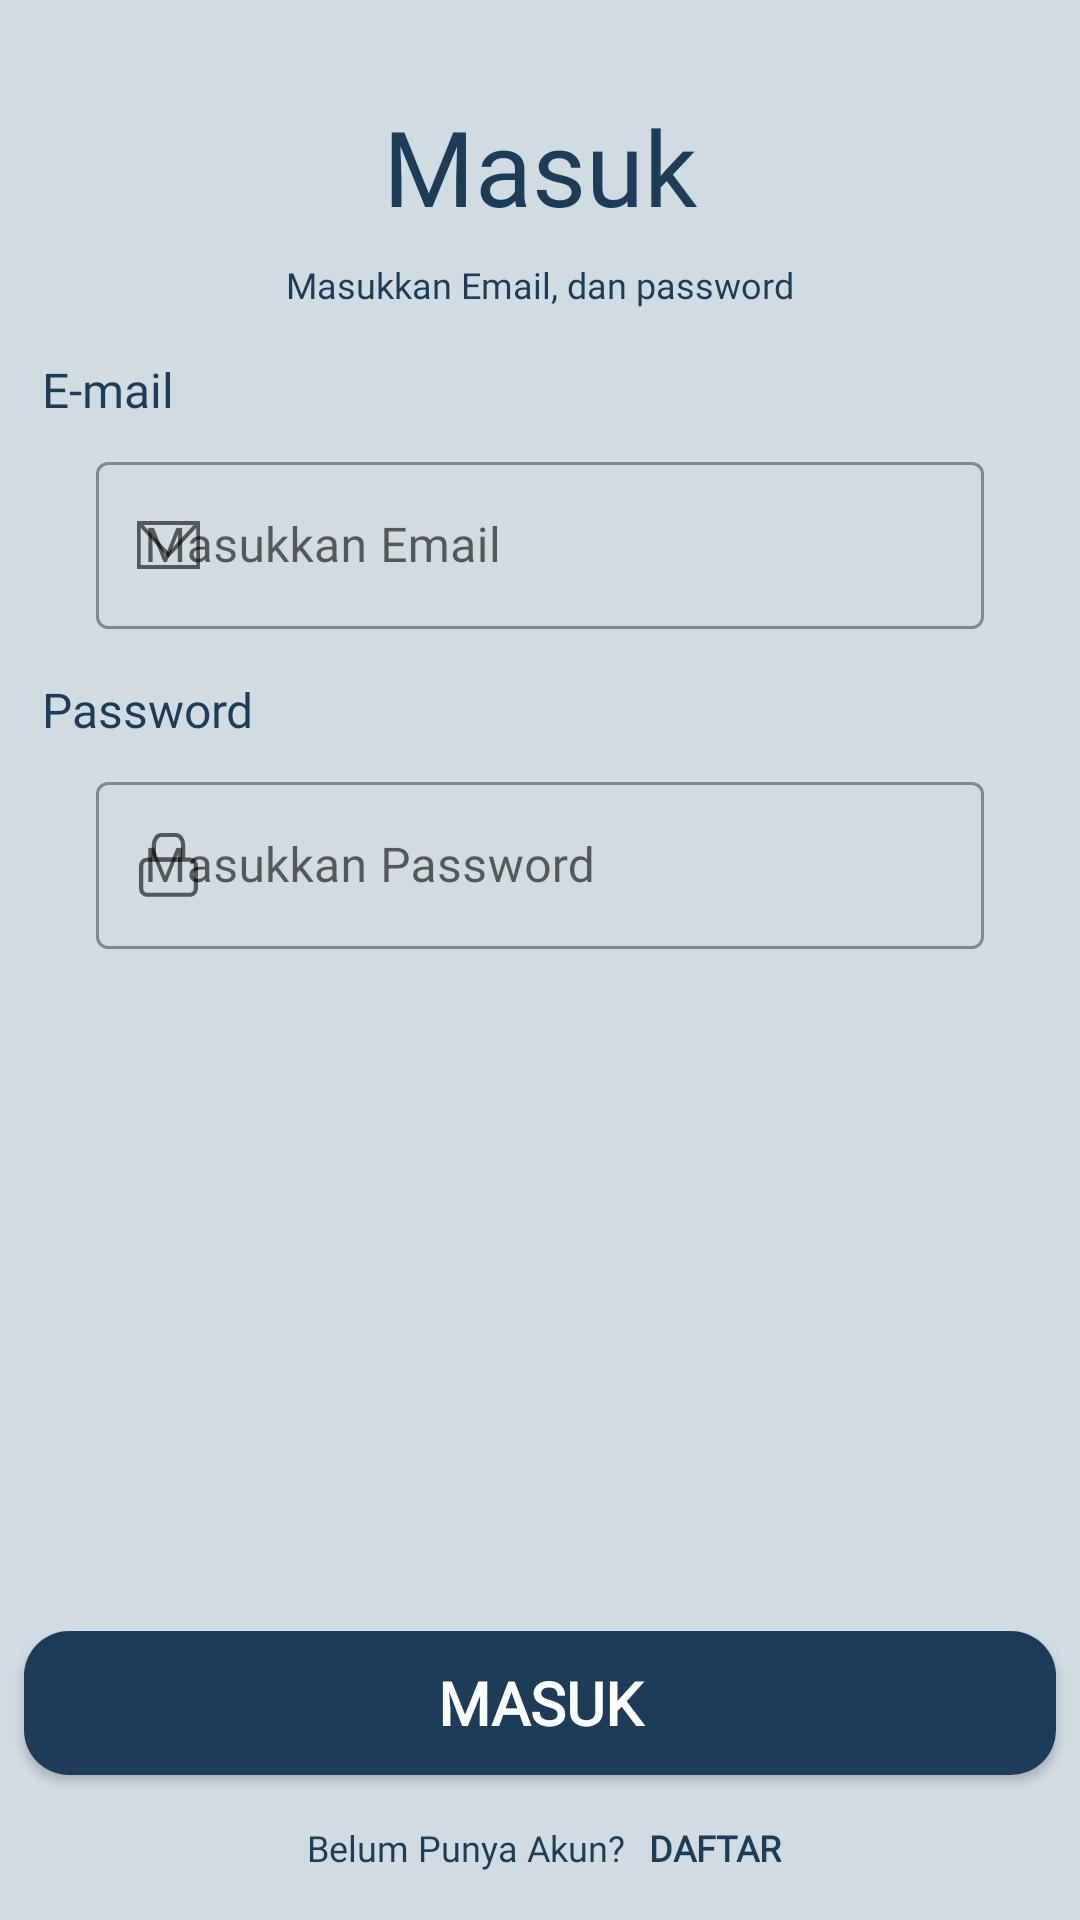

The Android layout XML behind this screen, and the referenced resources:
<!-- AndroidManifest.xml: application theme Theme.WICARA -->
<!-- res/layout/activity_login.xml -->
<?xml version="1.0" encoding="utf-8"?>
<androidx.constraintlayout.widget.ConstraintLayout xmlns:android="http://schemas.android.com/apk/res/android"
    xmlns:app="http://schemas.android.com/apk/res-auto"
    xmlns:tools="http://schemas.android.com/tools"
    android:layout_width="match_parent"
    android:layout_height="match_parent"
    android:background="@drawable/bg_color"
    tools:context=".ui.LoginActivity">


    <TextView
        android:id="@+id/textView12"
        android:layout_width="wrap_content"
        android:layout_height="wrap_content"
        android:layout_marginTop="32dp"
        android:fontFamily="@font/bigshotone"
        android:text="Masuk"
        android:textColor="@color/textcolor"
        android:textSize="35sp"
        app:layout_constraintEnd_toEndOf="parent"
        app:layout_constraintStart_toStartOf="parent"
        app:layout_constraintTop_toTopOf="parent" />

    <TextView
        android:id="@+id/textView13"
        android:layout_width="wrap_content"
        android:layout_height="wrap_content"
        android:layout_marginTop="8dp"
        android:fontFamily="@font/poppinsregular"
        android:text="Masukkan Email, dan password"
        android:textColor="@color/textcolor"
        android:textSize="12sp"
        app:layout_constraintEnd_toEndOf="@+id/textView12"
        app:layout_constraintStart_toStartOf="@+id/textView12"
        app:layout_constraintTop_toBottomOf="@+id/textView12" />

    <TextView
        android:id="@+id/textView10"
        android:layout_width="wrap_content"
        android:layout_height="wrap_content"
        android:layout_marginTop="16dp"
        android:fontFamily="@font/poppinsregular"
        android:text="E-mail"
        android:textColor="@color/textcolor"
        android:textSize="16sp"
        app:layout_constraintEnd_toEndOf="parent"
        app:layout_constraintHorizontal_bias="0.044"
        app:layout_constraintStart_toStartOf="parent"
        app:layout_constraintTop_toBottomOf="@+id/textView13" />

    <com.google.android.material.textfield.TextInputLayout
        android:id="@+id/eltemail"
        style="@style/Widget.MaterialComponents.TextInputLayout.OutlinedBox"
        android:layout_width="0dp"
        android:layout_height="wrap_content"
        android:layout_marginStart="32dp"
        android:layout_marginTop="8dp"
        android:layout_marginEnd="32dp"
        android:hint="Masukkan Email"
        app:layout_constraintEnd_toEndOf="parent"
        app:layout_constraintStart_toStartOf="parent"
        app:layout_constraintTop_toBottomOf="@+id/textView10"
        app:startIconDrawable="@drawable/email">

        <com.google.android.material.textfield.TextInputEditText
            android:id="@+id/edtemail"
            android:layout_width="match_parent"
            android:layout_height="wrap_content"
            android:ems="10"
            android:fontFamily="@font/poppinsregular"
            android:inputType="textEmailAddress"
            tools:ignore="SpeakableTextPresentCheck" />
    </com.google.android.material.textfield.TextInputLayout>

    <TextView
        android:id="@+id/textView11"
        android:layout_width="wrap_content"
        android:layout_height="wrap_content"
        android:layout_marginTop="16dp"
        android:fontFamily="@font/poppinsregular"
        android:text="Password"
        android:textColor="@color/textcolor"
        android:textSize="16sp"
        app:layout_constraintEnd_toEndOf="@+id/textView10"
        app:layout_constraintHorizontal_bias="0.0"
        app:layout_constraintStart_toStartOf="@+id/textView10"
        app:layout_constraintTop_toBottomOf="@+id/eltemail" />

    <com.google.android.material.textfield.TextInputLayout
        android:id="@+id/eltpass"
        style="@style/Widget.MaterialComponents.TextInputLayout.OutlinedBox"
        android:layout_width="0dp"
        android:layout_height="wrap_content"
        android:layout_marginStart="32dp"
        android:layout_marginTop="8dp"
        android:layout_marginEnd="32dp"
        android:hint="Masukkan Password"
        app:layout_constraintEnd_toEndOf="parent"
        app:layout_constraintStart_toStartOf="parent"
        app:layout_constraintTop_toBottomOf="@+id/textView11"
        app:startIconDrawable="@drawable/password">

        <com.google.android.material.textfield.TextInputEditText
            android:id="@+id/edt_pass"
            android:layout_width="match_parent"
            android:layout_height="wrap_content"
            android:ems="10"
            android:fontFamily="@font/poppinsregular"
            android:inputType="textPassword"
            app:passwordToggleEnabled="true"
            tools:ignore="SpeakableTextPresentCheck" />
    </com.google.android.material.textfield.TextInputLayout>

    <androidx.appcompat.widget.AppCompatButton
        android:id="@+id/btn_login"
        android:layout_width="match_parent"
        android:layout_height="wrap_content"
        android:layout_marginStart="8dp"
        android:layout_marginEnd="8dp"
        android:layout_marginBottom="16dp"
        android:background="@drawable/bg_button"
        android:fontFamily="@font/poppinsregular"
        android:padding="8dp"
        android:text="Masuk"
        android:textColor="@color/white"
        android:textSize="20sp"
        android:textStyle="bold"
        app:layout_constraintBottom_toTopOf="@+id/textView9"
        app:layout_constraintEnd_toEndOf="parent"
        app:layout_constraintHorizontal_bias="0.0"
        app:layout_constraintStart_toStartOf="parent" />

    <TextView
        android:id="@+id/textView9"
        android:layout_width="wrap_content"
        android:layout_height="wrap_content"
        android:layout_marginBottom="16dp"
        android:fontFamily="@font/poppinsregular"
        android:text="Belum Punya Akun?"
        android:textColor="@color/textcolor"
        android:textSize="12sp"
        app:layout_constraintBottom_toBottomOf="parent"
        app:layout_constraintEnd_toEndOf="@+id/btn_login"
        app:layout_constraintHorizontal_bias="0.397"
        app:layout_constraintStart_toStartOf="@+id/btn_login" />

    <TextView
        android:id="@+id/txt_login"
        android:layout_width="wrap_content"
        android:layout_height="wrap_content"
        android:layout_marginStart="8dp"
        android:fontFamily="@font/poppinsregular"
        android:text="DAFTAR"
        android:textColor="@color/textcolor"
        android:textSize="12sp"
        android:textStyle="bold"
        app:layout_constraintBottom_toBottomOf="@+id/textView9"
        app:layout_constraintStart_toEndOf="@+id/textView9"
        app:layout_constraintTop_toTopOf="@+id/textView9" />


</androidx.constraintlayout.widget.ConstraintLayout>
<!-- resources referenced by this layout -->
<resources>
  <color name="textcolor">#1C3C57</color>
  <color name="white">#FFFFFFFF</color>
  <!-- drawable bg_button (drawable) -->
  <?xml version="1.0" encoding="utf-8"?>
  <shape xmlns:android="http://schemas.android.com/apk/res/android">
      <solid
          android:color="@color/textcolor"/>
  
      <corners
          android:radius="15dp"/>
  
  </shape>
  <!-- drawable bg_color (drawable) -->
  <?xml version="1.0" encoding="utf-8"?>
  <shape xmlns:android="http://schemas.android.com/apk/res/android">
  
      <solid
          android:color="@color/backgroundcolor"/>
  </shape>
  <!-- drawable email (drawable) -->
  <vector xmlns:android="http://schemas.android.com/apk/res/android"
      android:width="21dp"
      android:height="16dp"
      android:viewportWidth="17"
      android:viewportHeight="12">
    <path
        android:strokeWidth="1"
        android:pathData="M0.5,0.5h16v11h-16z"
        android:fillColor="#00000000"
        android:strokeColor="#1C3C57"/>
    <path
        android:strokeWidth="1"
        android:pathData="M0.5,0.5L8.5,8.5L16.5,0.5"
        android:fillColor="#00000000"
        android:strokeColor="#1C3C57"/>
  </vector>
  <!-- drawable password (drawable) -->
  <vector xmlns:android="http://schemas.android.com/apk/res/android"
      android:width="21dp"
      android:height="23dp"
      android:viewportWidth="15"
      android:viewportHeight="17">
    <path
        android:strokeWidth="1"
        android:pathData="M12.5556,7.0557H2.4444C1.6467,7.0557 1,7.7024 1,8.5001V14.2779C1,15.0756 1.6467,15.7223 2.4444,15.7223H12.5556C13.3533,15.7223 14,15.0756 14,14.2779V8.5001C14,7.7024 13.3533,7.0557 12.5556,7.0557Z"
        android:strokeLineJoin="round"
        android:fillColor="#00000000"
        android:strokeColor="#1C3C57"
        android:strokeLineCap="round"/>
    <path
        android:strokeWidth="1"
        android:pathData="M4,3.5714C4,2.8894 4.1844,2.2354 4.5126,1.7531C4.8408,1.2709 5.2859,1 5.75,1H9.25C9.7141,1 10.1592,1.2709 10.4874,1.7531C10.8156,2.2354 11,2.8894 11,3.5714V7H4V3.5714Z"
        android:strokeLineJoin="round"
        android:fillColor="#00000000"
        android:strokeColor="#1C3C57"
        android:strokeLineCap="round"/>
  </vector>
  <style name="Theme.WICARA" parent="Theme.MaterialComponents.DayNight.DarkActionBar">
          
          <item name="colorPrimary">@color/purple_500</item>
  
          <item name="colorPrimaryVariant">@color/textcolor</item>
          <item name="colorOnPrimary">@color/white</item>
          
          <item name="colorSecondary">@color/teal_200</item>
          <item name="colorSecondaryVariant">@color/teal_700</item>
          <item name="colorOnSecondary">@color/black</item>
          
          <item name="android:statusBarColor" tools:targetApi="l">?attr/colorPrimaryVariant</item>
          
      </style>
  <color name="backgroundcolor">#D1DBE2</color>
  <color name="purple_500">#FF6200EE</color>
  <color name="teal_200">#FF03DAC5</color>
  <color name="teal_700">#FF018786</color>
  <color name="black">#FF000000</color>
</resources>
